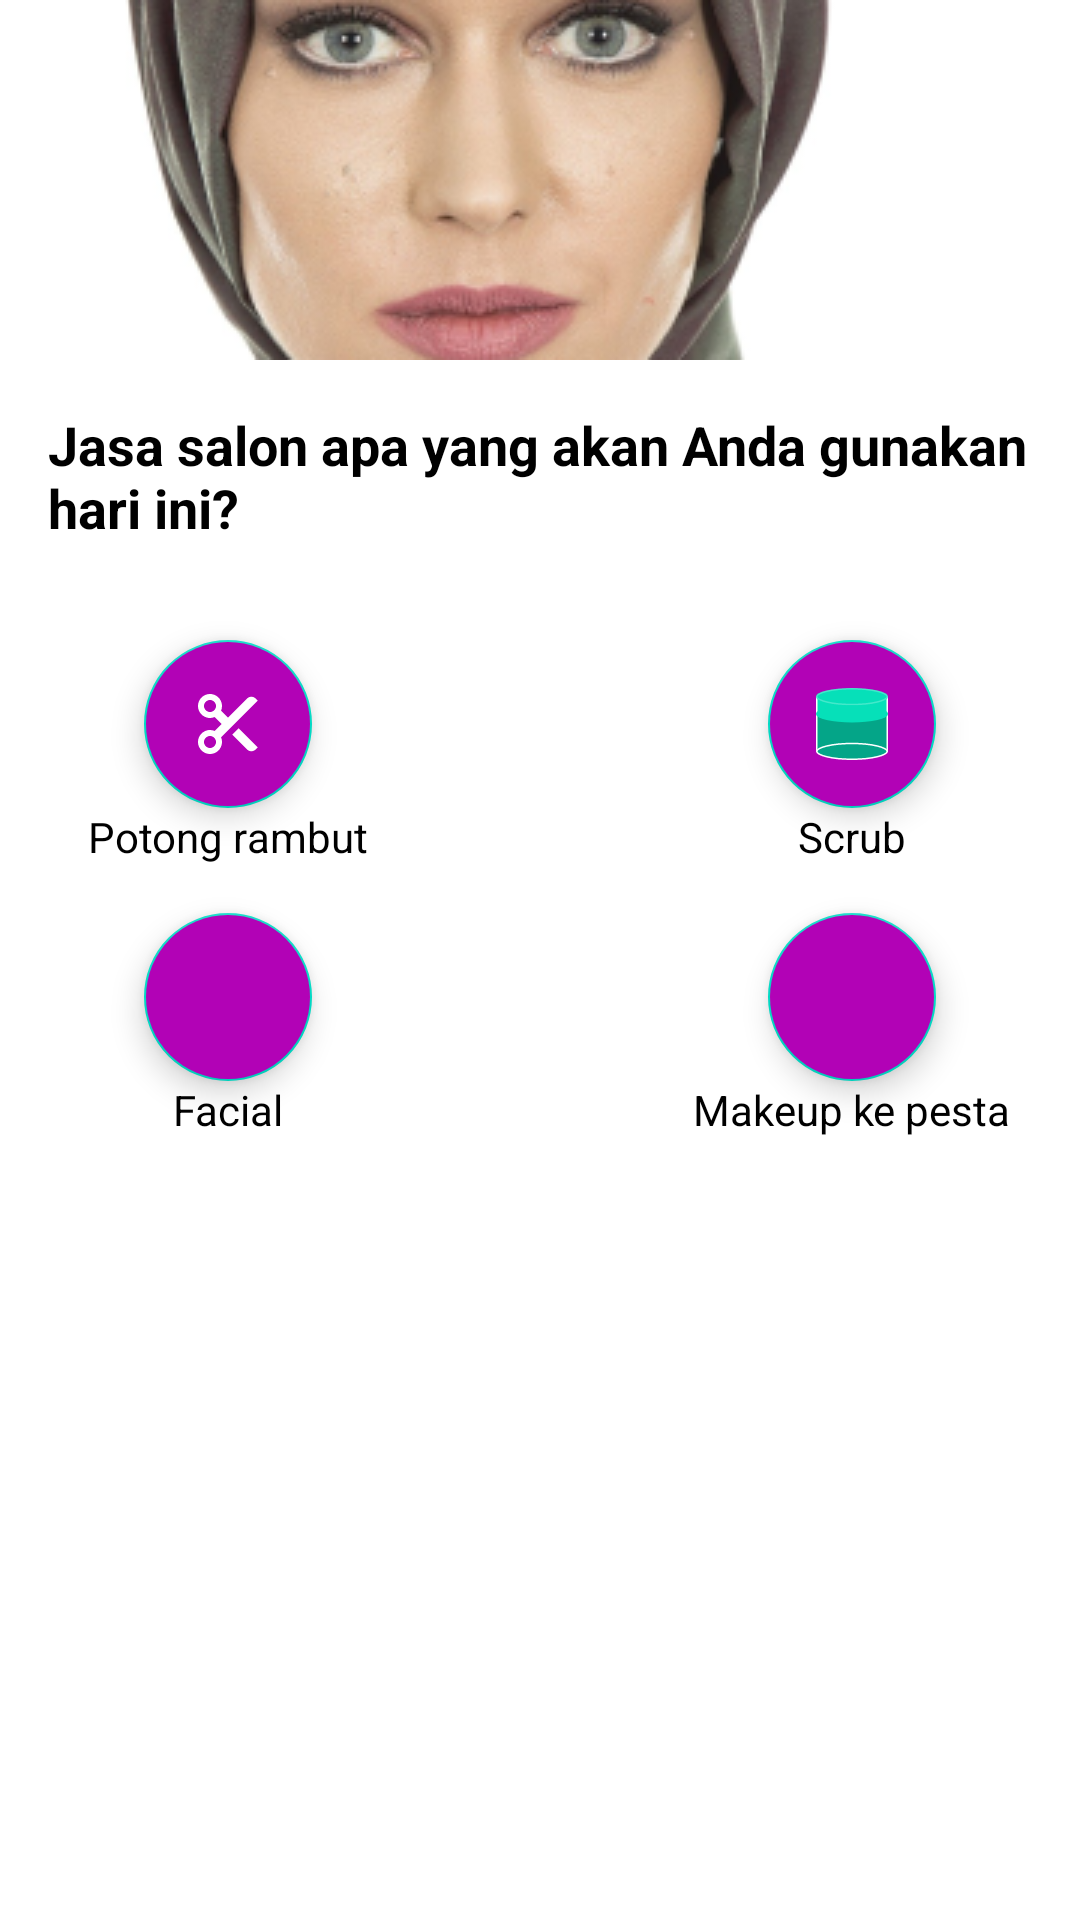

Layout XML and referenced resources for this Android screen:
<!-- AndroidManifest.xml: application theme Theme.Jamilah -->
<!-- res/layout/fragment_home.xml -->
<?xml version="1.0" encoding="utf-8"?>
<androidx.constraintlayout.widget.ConstraintLayout xmlns:android="http://schemas.android.com/apk/res/android"
    xmlns:app="http://schemas.android.com/apk/res-auto"
    xmlns:tools="http://schemas.android.com/tools"
    android:layout_width="match_parent"
    android:layout_height="match_parent"
    tools:context=".ui.home.HomeFragment">

    <ImageView
        android:id="@+id/img_main_banner"
        android:layout_width="match_parent"
        android:layout_height="120dp"
        android:src="@drawable/woman_g4e360bbfd_1920_1"
        app:layout_constraintTop_toTopOf="parent"

        />
    <TextView
        android:id="@+id/tv_home_question"
        android:padding="16dp"
        android:layout_width="match_parent"
        android:layout_height="wrap_content"
        android:text="Jasa salon apa yang akan Anda gunakan hari ini?"
        android:textColor="@color/black"
        android:textSize="18sp"
        android:textStyle="bold"
        app:layout_constraintTop_toBottomOf="@id/img_main_banner"
        />

    <com.google.android.material.floatingactionbutton.FloatingActionButton
        android:id="@+id/fab_home_haircut"

        android:layout_width="wrap_content"
        android:layout_height="wrap_content"
        android:layout_marginTop="16dp"
        android:layout_marginStart="48dp"
        android:src="@drawable/ic_scissors_white"

        android:contentDescription="@string/potong_rambut"
        android:backgroundTint="@color/purple"
        app:tint="@null"
        app:layout_constraintTop_toBottomOf="@id/tv_home_question"
        app:layout_constraintStart_toStartOf="parent"
        />

    <TextView
        android:id="@+id/tv_home_haircut"

        android:layout_width="wrap_content"
        android:layout_height="wrap_content"
        android:text="@string/potong_rambut"
        android:textColor="@color/black"
        android:textSize="14sp"
        app:layout_constraintTop_toBottomOf="@id/fab_home_haircut"
        app:layout_constraintStart_toStartOf="@id/fab_home_haircut"
        app:layout_constraintEnd_toEndOf="@id/fab_home_haircut"
        />
    <com.google.android.material.floatingactionbutton.FloatingActionButton
        android:id="@+id/fab_home_scrub"
        android:layout_width="wrap_content"
        android:layout_height="wrap_content"
        android:layout_marginTop="16dp"
        android:layout_marginEnd="48dp"
        android:src="@drawable/ic_scrub"
        android:contentDescription="@string/scrub"
        android:backgroundTint="@color/purple"
        app:tint="@null"
        app:layout_constraintTop_toBottomOf="@id/tv_home_question"
        app:layout_constraintEnd_toEndOf="parent"
        />

    <TextView
        android:id="@+id/tv_home_scrub"
        android:layout_width="wrap_content"
        android:layout_height="wrap_content"
        android:text="@string/scrub"
        android:textColor="@color/black"
        android:textSize="14sp"
        app:layout_constraintTop_toBottomOf="@id/fab_home_scrub"
        app:layout_constraintStart_toStartOf="@id/fab_home_scrub"
        app:layout_constraintEnd_toEndOf="@id/fab_home_scrub"
        />
    <com.google.android.material.floatingactionbutton.FloatingActionButton
        android:id="@+id/fab_home_facial"
        android:layout_width="wrap_content"
        android:layout_height="wrap_content"
        android:layout_marginTop="16dp"
        android:layout_marginStart="48dp"
        android:contentDescription="@string/facial"
        android:backgroundTint="@color/purple"
        app:tint="@null"
        app:layout_constraintTop_toBottomOf="@id/tv_home_haircut"
        app:layout_constraintStart_toStartOf="parent"

        />

    <TextView
        android:id="@+id/tv_home_facial"
        android:layout_width="wrap_content"
        android:layout_height="wrap_content"
        android:text="@string/facial"
        android:textColor="@color/black"
        android:textSize="14sp"
        app:layout_constraintTop_toBottomOf="@id/fab_home_facial"
        app:layout_constraintStart_toStartOf="@id/fab_home_facial"
        app:layout_constraintEnd_toEndOf="@id/fab_home_facial"
        />

    <com.google.android.material.floatingactionbutton.FloatingActionButton
        android:id="@+id/fab_home_makeup"
        android:layout_width="wrap_content"
        android:layout_height="wrap_content"
        android:layout_marginTop="16dp"
        android:layout_marginEnd="48dp"
        android:contentDescription="@string/makeup_ke_pesta"
        android:backgroundTint="@color/purple"
        app:tint="@null"
        app:layout_constraintTop_toBottomOf="@id/tv_home_scrub"
        app:layout_constraintEnd_toEndOf="parent"
         />

    <TextView
        android:id="@+id/tv_home_makeup"
        android:layout_width="wrap_content"
        android:layout_height="wrap_content"
        android:text="@string/makeup_ke_pesta"
        android:textColor="@color/black"
        android:textSize="14sp"
        app:layout_constraintTop_toBottomOf="@id/fab_home_makeup"
        app:layout_constraintStart_toStartOf="@id/fab_home_makeup"
        app:layout_constraintEnd_toEndOf="@id/fab_home_makeup"
        />

    <TextView
        android:layout_width="match_parent"
        android:layout_height="wrap_content"
        android:text="Paket Komplit"
        android:textColor="@color/black"
        android:textSize="18sp"
        android:textStyle="bold"
        app:layout_constraintTop_toBottomOf="parent"
        />
</androidx.constraintlayout.widget.ConstraintLayout>
<!-- resources referenced by this layout -->
<resources>
  <color name="black">#FF000000</color>
  <color name="purple">#FFB202B6</color>
  <!-- drawable ic_scissors_white (drawable) -->
  <vector xmlns:android="http://schemas.android.com/apk/res/android"
      android:width="48dp"
      android:height="48dp"
      android:viewportWidth="48"
      android:viewportHeight="48">
    <group>
      <clip-path
          android:pathData="M0,0h48v48h-48z"/>
      <path
          android:pathData="M19.366,15.124L24,19.76L36.748,7.01C37.119,6.638 37.561,6.344 38.046,6.143C38.531,5.941 39.052,5.838 39.577,5.838C40.102,5.838 40.623,5.941 41.108,6.143C41.593,6.344 42.035,6.638 42.406,7.01L43.82,8.424L19.366,32.876C20.091,34.585 20.198,36.493 19.671,38.273C19.143,40.053 18.013,41.594 16.473,42.632C14.934,43.67 13.081,44.14 11.233,43.962C9.385,43.784 7.657,42.969 6.344,41.656C5.031,40.343 4.216,38.615 4.038,36.767C3.86,34.919 4.33,33.066 5.368,31.527C6.406,29.987 7.947,28.857 9.727,28.329C11.507,27.802 13.415,27.909 15.124,28.634L19.76,24L15.124,19.366C13.415,20.091 11.507,20.199 9.727,19.671C7.947,19.143 6.406,18.013 5.368,16.473C4.33,14.934 3.86,13.081 4.038,11.233C4.216,9.385 5.031,7.657 6.344,6.344C7.657,5.031 9.385,4.216 11.233,4.038C13.081,3.86 14.934,4.33 16.473,5.368C18.013,6.406 19.143,7.947 19.671,9.727C20.198,11.507 20.091,13.415 19.366,15.124ZM12,16C13.061,16 14.078,15.579 14.828,14.828C15.579,14.078 16,13.061 16,12C16,10.939 15.579,9.922 14.828,9.172C14.078,8.421 13.061,8 12,8C10.939,8 9.922,8.421 9.172,9.172C8.421,9.922 8,10.939 8,12C8,13.061 8.421,14.078 9.172,14.828C9.922,15.579 10.939,16 12,16ZM12,40C13.061,40 14.078,39.579 14.828,38.828C15.579,38.078 16,37.061 16,36C16,34.939 15.579,33.922 14.828,33.172C14.078,32.422 13.061,32 12,32C10.939,32 9.922,32.422 9.172,33.172C8.421,33.922 8,34.939 8,36C8,37.061 8.421,38.078 9.172,38.828C9.922,39.579 10.939,40 12,40ZM31.07,26.826L43.82,39.578L42.406,40.992C42.035,41.364 41.593,41.658 41.108,41.86C40.623,42.061 40.102,42.164 39.577,42.164C39.052,42.164 38.531,42.061 38.046,41.86C37.561,41.658 37.119,41.364 36.748,40.992L26.828,31.07L31.068,26.826H31.07Z"
          android:fillColor="#FFFFFFFF"/>
    </group>
  </vector>
  <!-- drawable ic_scrub: vector/xml drawable (drawable, 2508 chars, omitted) -->
  <!-- drawable woman_g4e360bbfd_1920_1: png bitmap (drawable, 53339 bytes) -->
  <string name="facial">Facial</string>
  <string name="makeup_ke_pesta">Makeup ke pesta</string>
  <string name="potong_rambut">Potong rambut</string>
  <string name="scrub">Scrub</string>
  <style name="Theme.Jamilah" parent="Theme.MaterialComponents.DayNight.DarkActionBar">
          
          <item name="colorPrimary">@color/purple_500</item>
          <item name="colorPrimaryVariant">@color/purple_700</item>
          <item name="colorOnPrimary">@color/white</item>
          
          <item name="colorSecondary">@color/teal_200</item>
          <item name="colorSecondaryVariant">@color/teal_700</item>
          <item name="colorOnSecondary">@color/black</item>
          
          <item name="android:statusBarColor" tools:targetApi="l">?attr/colorPrimaryVariant</item>
          
      </style>
  <color name="purple_500">#FF6200EE</color>
  <color name="purple_700">#FF3700B3</color>
  <color name="white">#FFFFFFFF</color>
  <color name="teal_200">#FF03DAC5</color>
  <color name="teal_700">#FF018786</color>
</resources>
